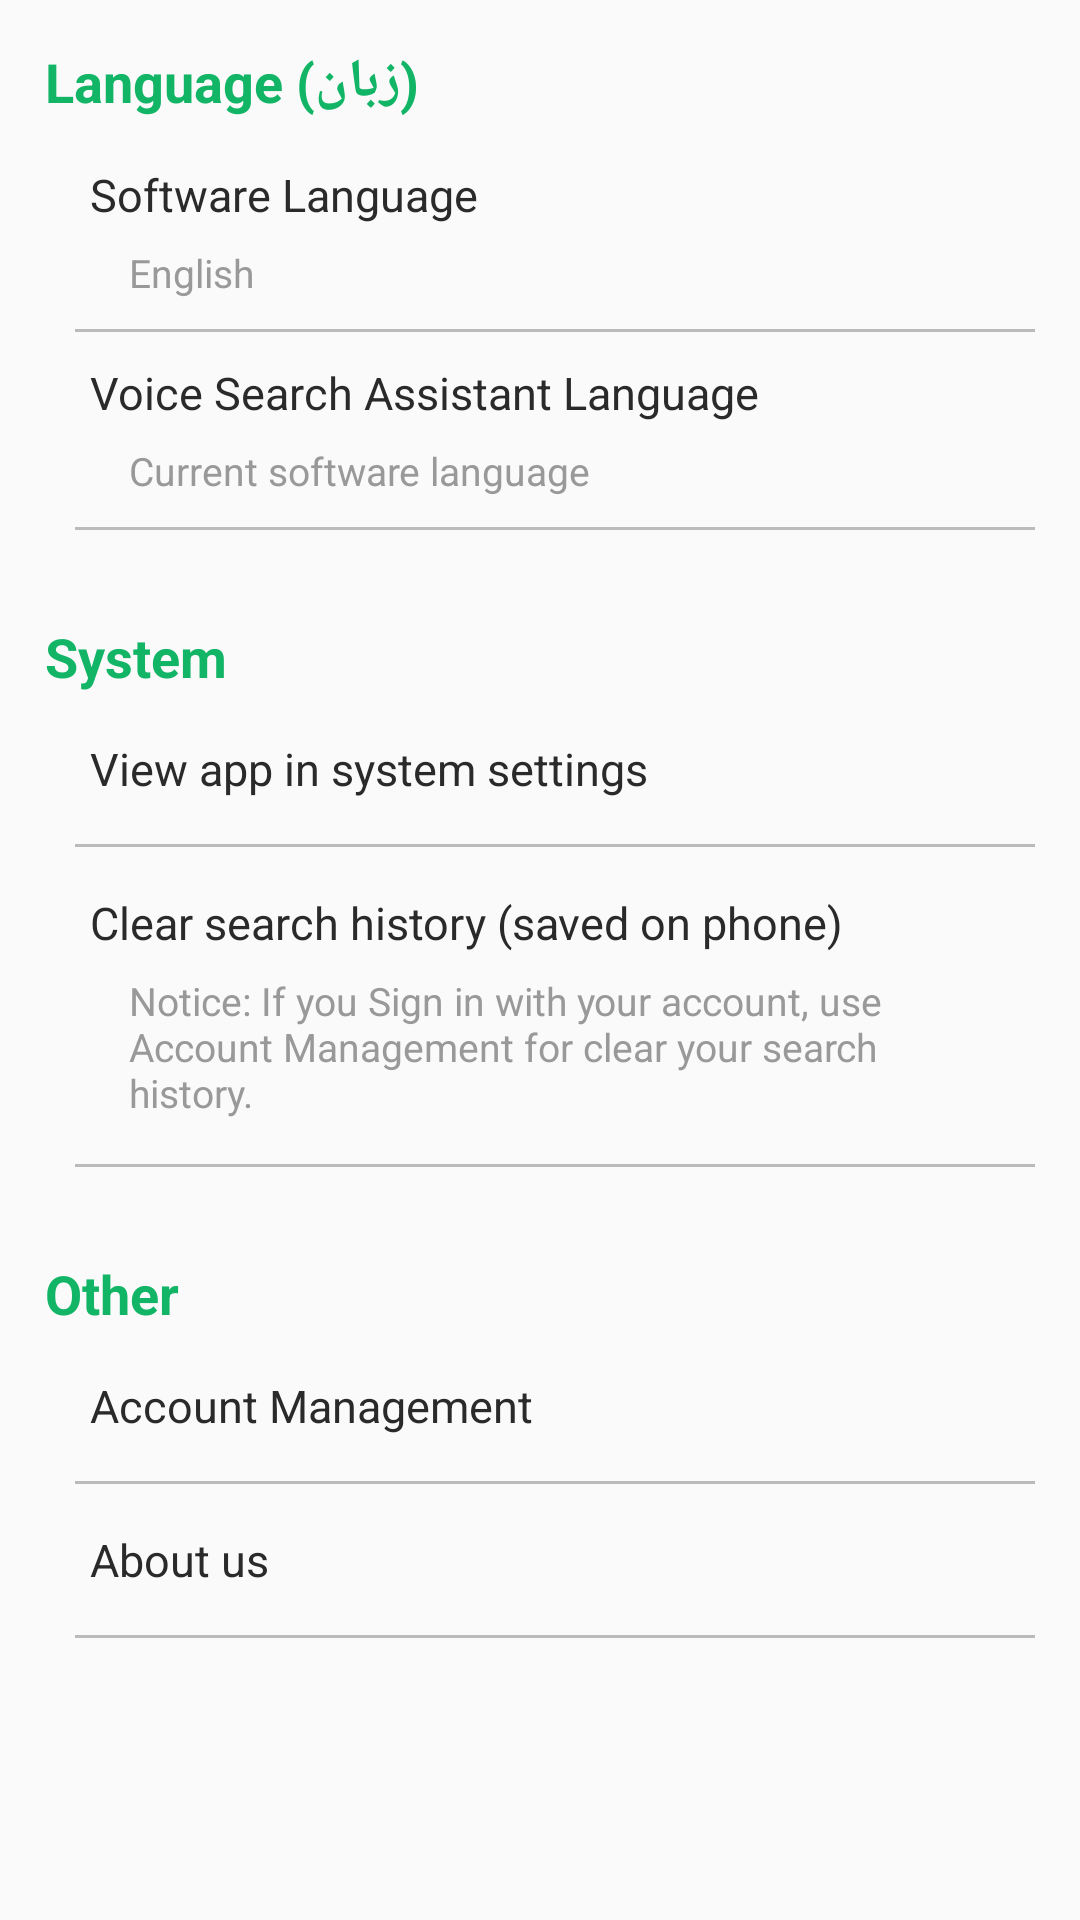

The Android layout XML behind this screen, and the referenced resources:
<!-- AndroidManifest.xml: application theme AppTheme -->
<!-- res/layout/activity_settings.xml -->
<?xml version="1.0" encoding="utf-8"?>
<ScrollView xmlns:android="http://schemas.android.com/apk/res/android"
    android:layout_width="match_parent"
    android:layout_height="match_parent"
    android:background="@color/settings_bg_color"
    android:orientation="vertical">

    <LinearLayout
        android:layout_width="match_parent"
        android:layout_height="wrap_content"
        android:orientation="vertical"
        android:padding="@dimen/settings_body_padding">

        <TextView
            android:layout_width="match_parent"
            android:layout_height="wrap_content"
            android:layout_weight="1"
            android:text="@string/settings_language_title"
            android:textColor="@color/colorAccent"
            android:textSize="@dimen/settings_title_text_size"
            android:textStyle="bold" />

        <LinearLayout
            android:id="@+id/llSoftwareLanguage"
            android:layout_width="match_parent"
            android:layout_height="match_parent"
            android:layout_marginStart="@dimen/settings_item_margin_start"
            android:layout_weight="1"
            android:background="@drawable/ripple_settings"
            android:orientation="vertical"
            android:paddingTop="@dimen/settings_item_padding_top_except_voice_search">

            <TextView
                android:layout_width="wrap_content"
                android:layout_height="wrap_content"
                android:layout_marginStart="@dimen/settings_item_text_margin_start"
                android:layout_weight="1"
                android:text="@string/settings_language_software"
                android:textColor="@color/settings_item_text_color"
                android:textSize="@dimen/settings_item_text_size" />

            <TextView
                android:id="@+id/txtCurrentSoftwareLanguage"
                android:layout_width="wrap_content"
                android:layout_height="wrap_content"
                android:layout_marginStart="@dimen/settings_item_second_text_margin_start"
                android:layout_marginTop="@dimen/settings_item_second_text_margin_top"
                android:layout_weight="1"
                android:text="English"
                android:textColor="@color/settings_item_second_text_color"
                android:textSize="@dimen/settings_item_second_text_size" />

            <TextView
                android:layout_width="match_parent"
                android:layout_height="@dimen/settings_item_divider_height"
                android:layout_marginTop="@dimen/settings_item_divider_margin_top_language"
                android:layout_weight="1"
                android:background="@color/settings_item_divider_color" />
        </LinearLayout>

        <LinearLayout
            android:id="@+id/llVoiceSearchAssistant"
            android:layout_width="match_parent"
            android:layout_height="match_parent"
            android:layout_marginStart="@dimen/settings_item_margin_start"
            android:layout_weight="1"
            android:background="@drawable/ripple_settings"
            android:clickable="false"
            android:orientation="vertical"
            android:paddingTop="@dimen/settings_item_voice_search_padding_top">

            <TextView
                android:layout_width="wrap_content"
                android:layout_height="wrap_content"
                android:layout_marginStart="@dimen/settings_item_text_margin_start"
                android:layout_weight="1"
                android:text="@string/settings_language_voice_search_assistance"
                android:textColor="@color/settings_item_text_color"
                android:textSize="@dimen/settings_item_text_size" />

            <TextView
                android:id="@+id/txtVoiceSearchLanguage"
                android:layout_width="wrap_content"
                android:layout_height="wrap_content"
                android:layout_marginStart="@dimen/settings_item_second_text_margin_start"
                android:layout_marginTop="@dimen/settings_item_second_text_margin_top"
                android:layout_weight="1"
                android:text="@string/settings_language_current_software_language"
                android:textColor="@color/settings_item_second_text_color"
                android:textSize="@dimen/settings_item_second_text_size" />

            <TextView
                android:layout_width="match_parent"
                android:layout_height="@dimen/settings_item_divider_height"
                android:layout_marginTop="@dimen/settings_item_divider_margin_top_language"
                android:layout_weight="1"
                android:background="@color/settings_item_divider_color" />
        </LinearLayout>

        <TextView
            android:layout_width="match_parent"
            android:layout_height="wrap_content"
            android:layout_marginTop="@dimen/settings_title_margin_top_except_language"
            android:layout_weight="1"
            android:text="@string/settings_system_title"
            android:textColor="@color/colorAccent"
            android:textSize="@dimen/settings_title_text_size"
            android:textStyle="bold" />

        <LinearLayout
            android:id="@+id/llViewAppInSystemSettings"
            android:layout_width="match_parent"
            android:layout_height="match_parent"
            android:layout_marginStart="@dimen/settings_item_margin_start"
            android:layout_weight="1"
            android:background="@drawable/ripple_settings"
            android:orientation="vertical"
            android:paddingTop="@dimen/settings_item_padding_top_except_voice_search">

            <TextView
                android:layout_width="wrap_content"
                android:layout_height="wrap_content"
                android:layout_marginStart="@dimen/settings_item_text_margin_start"
                android:layout_weight="1"
                android:text="@string/settings_system_view_app_in_system_setting"
                android:textColor="@color/settings_item_text_color"
                android:textSize="@dimen/settings_item_text_size" />

            <TextView
                android:layout_width="match_parent"
                android:layout_height="@dimen/settings_item_divider_height"
                android:layout_marginTop="@dimen/settings_item_divider_margin_top_except_language"
                android:layout_weight="1"
                android:background="@color/settings_item_divider_color" />
        </LinearLayout>

        <LinearLayout
            android:id="@+id/llClearSearchHistory"
            android:layout_width="match_parent"
            android:layout_height="match_parent"
            android:layout_marginStart="@dimen/settings_item_margin_start"
            android:layout_weight="1"
            android:background="@drawable/ripple_settings"
            android:orientation="vertical"
            android:paddingTop="@dimen/settings_item_padding_top_except_voice_search">

            <TextView
                android:layout_width="wrap_content"
                android:layout_height="wrap_content"
                android:layout_marginStart="@dimen/settings_item_text_margin_start"
                android:layout_weight="1"
                android:text="@string/settings_system_clear_search_history"
                android:textColor="@color/settings_item_text_color"
                android:textSize="@dimen/settings_item_text_size" />

            <TextView
                android:layout_width="match_parent"
                android:layout_height="wrap_content"
                android:layout_marginEnd="@dimen/settings_item_second_clear_search_history_margin_end"
                android:layout_marginStart="@dimen/settings_item_second_text_margin_start"
                android:layout_marginTop="@dimen/settings_item_second_text_margin_top"
                android:layout_weight="1"
                android:text="@string/settings_system_clear_search_history_alert"
                android:textColor="@color/settings_item_second_text_color"
                android:textSize="@dimen/settings_item_second_text_size" />

            <TextView
                android:layout_width="match_parent"
                android:layout_height="@dimen/settings_item_divider_height"
                android:layout_marginTop="@dimen/settings_item_divider_margin_top_except_language"
                android:layout_weight="1"
                android:background="@color/settings_item_divider_color" />
        </LinearLayout>

        <TextView
            android:layout_width="match_parent"
            android:layout_height="wrap_content"
            android:layout_marginTop="@dimen/settings_title_margin_top_except_language"
            android:layout_weight="1"
            android:text="@string/settings_other_title"
            android:textColor="@color/colorAccent"
            android:textSize="@dimen/settings_title_text_size"
            android:textStyle="bold" />

        <LinearLayout
            android:id="@+id/llAccountManagement"
            android:layout_width="match_parent"
            android:layout_height="match_parent"
            android:layout_marginStart="@dimen/settings_item_margin_start"
            android:layout_weight="1"
            android:background="@drawable/ripple_settings"
            android:orientation="vertical"
            android:paddingTop="@dimen/settings_item_padding_top_except_voice_search">

            <TextView
                android:layout_width="wrap_content"
                android:layout_height="wrap_content"
                android:layout_marginStart="@dimen/settings_item_text_margin_start"
                android:layout_weight="1"
                android:text="@string/settings_other_account_management"
                android:textColor="@color/settings_item_text_color"
                android:textSize="@dimen/settings_item_text_size" />

            <TextView
                android:layout_width="match_parent"
                android:layout_height="@dimen/settings_item_divider_height"
                android:layout_marginTop="@dimen/settings_item_divider_margin_top_except_language"
                android:layout_weight="1"
                android:background="@color/settings_item_divider_color" />
        </LinearLayout>

        <LinearLayout
            android:id="@+id/llAboutUs"
            android:layout_width="match_parent"
            android:layout_height="match_parent"
            android:layout_marginStart="@dimen/settings_item_margin_start"
            android:layout_weight="1"
            android:background="@drawable/ripple_settings"
            android:orientation="vertical"
            android:paddingTop="@dimen/settings_item_padding_top_except_voice_search">

            <TextView
                android:layout_width="wrap_content"
                android:layout_height="wrap_content"
                android:layout_marginStart="@dimen/settings_item_text_margin_start"
                android:layout_weight="1"
                android:text="@string/settings_other_about_us"
                android:textColor="@color/settings_item_text_color"
                android:textSize="@dimen/settings_item_text_size" />

            <TextView
                android:layout_width="match_parent"
                android:layout_height="@dimen/settings_item_divider_height"
                android:layout_marginTop="@dimen/settings_item_divider_margin_top_except_language"
                android:layout_weight="1"
                android:background="@color/settings_item_divider_color" />
        </LinearLayout>

    </LinearLayout>
</ScrollView>
<!-- resources referenced by this layout -->
<resources>
  <color name="colorAccent">#12b566</color>
  <color name="settings_bg_color">#FAFAFA</color>
  <color name="settings_item_divider_color">#BBB</color>
  <color name="settings_item_second_text_color">#999</color>
  <color name="settings_item_text_color">#2A2A2A</color>
  <dimen name="settings_body_padding">15dp</dimen>
  <dimen name="settings_item_divider_height">1dp</dimen>
  <dimen name="settings_item_divider_margin_top_except_language">15dp</dimen>
  <dimen name="settings_item_divider_margin_top_language">10dp</dimen>
  <dimen name="settings_item_margin_start">10dp</dimen>
  <dimen name="settings_item_padding_top_except_voice_search">15dp</dimen>
  <dimen name="settings_item_second_clear_search_history_margin_end">15dp</dimen>
  <dimen name="settings_item_second_text_margin_start">18dp</dimen>
  <dimen name="settings_item_second_text_margin_top">7dp</dimen>
  <dimen name="settings_item_second_text_size">13sp</dimen>
  <dimen name="settings_item_text_margin_start">5dp</dimen>
  <dimen name="settings_item_text_size">15sp</dimen>
  <dimen name="settings_item_voice_search_padding_top">10dp</dimen>
  <dimen name="settings_title_margin_top_except_language">30dp</dimen>
  <dimen name="settings_title_text_size">18sp</dimen>
  <!-- drawable ripple_settings (drawable-v21) -->
  <?xml version="1.0" encoding="utf-8"?>
  <ripple xmlns:android="http://schemas.android.com/apk/res/android"
      xmlns:tools="http://schemas.android.com/tools"
      android:color="?attr/colorControlHighlight"
      tools:targetApi="lollipop">
  
      
      <item android:id="@android:id/mask">
          <shape android:shape="rectangle">
              <solid android:color="?android:colorAccent" />
          </shape>
      </item>
  </ripple>
  <string name="settings_language_current_software_language">Current software language</string>
  <string name="settings_language_software">Software Language</string>
  <string name="settings_language_title">Language (زبان)</string>
  <string name="settings_language_voice_search_assistance">Voice Search Assistant Language</string>
  <string name="settings_other_about_us">About us</string>
  <string name="settings_other_account_management">Account Management</string>
  <string name="settings_other_title">Other</string>
  <string name="settings_system_clear_search_history">Clear search history (saved on phone)</string>
  <string name="settings_system_clear_search_history_alert">Notice: If you Sign in with your account, use Account Management for clear your search history.</string>
  <string name="settings_system_title">System</string>
  <string name="settings_system_view_app_in_system_setting">View app in system settings</string>
  <style name="AppTheme" parent="Theme.AppCompat.Light.DarkActionBar">
          
          <item name="colorPrimary">@color/colorPrimary</item>
          <item name="colorPrimaryDark">@color/colorPrimaryDark</item>
          <item name="colorAccent">@color/colorAccent</item>
      </style>
  <color name="colorPrimary">#0F9D58</color>
  <color name="colorPrimaryDark">#0B8043</color>
</resources>
